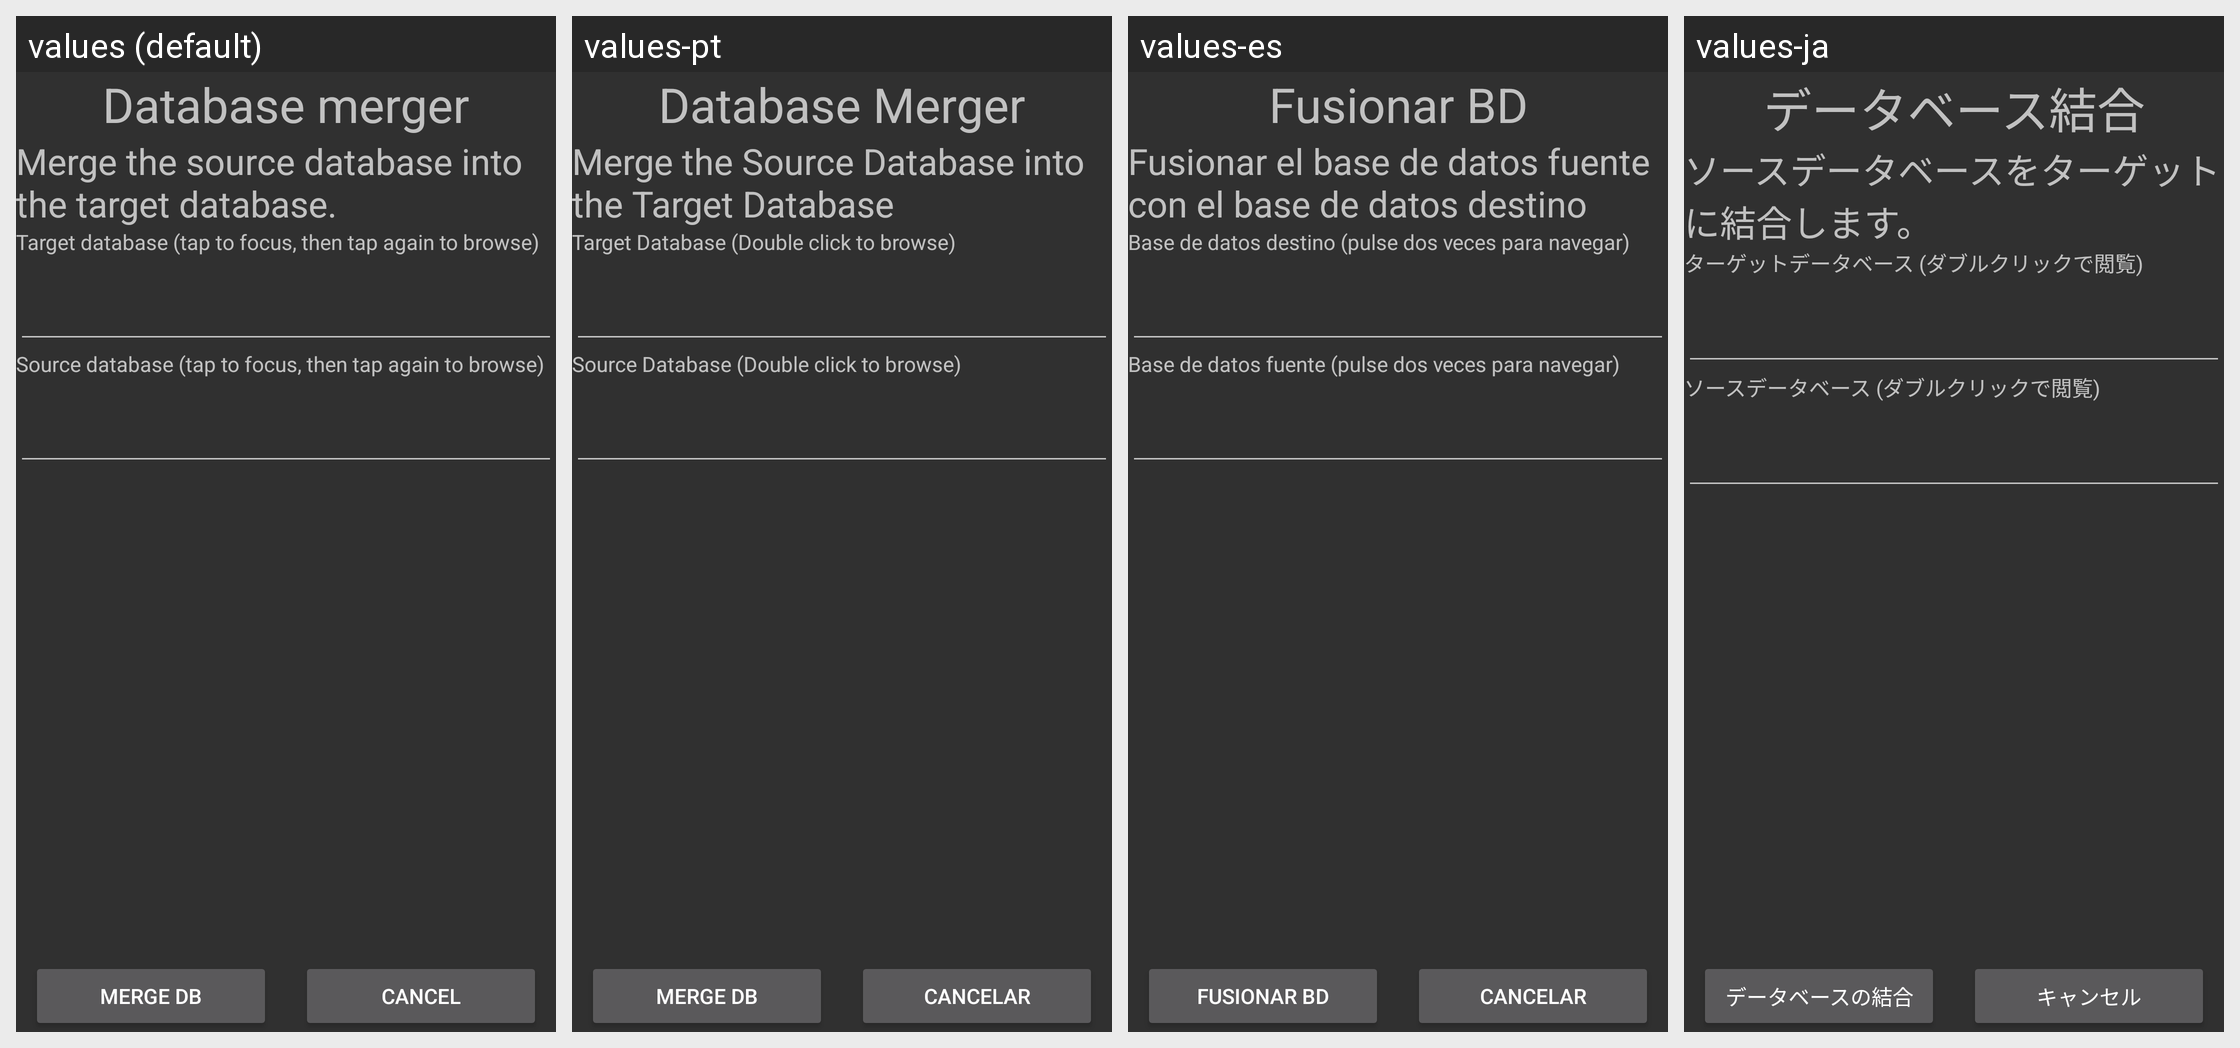

Here is an Android app screen in its default locale and in the app's own translations. Write out the translated-string differences for the strings that appear on this screen.
Android screen res/layout/merge_layout.xml rendered under 4 locales, left to right: values (default), values-pt, values-es, values-ja. Device: Nexus 5 (rendered at 1080×1920; each locale shown at half size, 540×960, under a caption strip naming it); theme AnyMemo.Theme.Dark.
Other locales in the repository, not shown: values-cs, values-de, values-fi, values-fr, values-it, values-ko, values-pl, values-pt-rBR, values-ru, values-zh-rCN, values-zh-rTW.
Strings drawn on this screen, with the default value and each locale's value (text and hints the layout hard-codes, and strings that could not be matched under every locale, appear in the picture but are not listed):

db_merger_title
  values: Database merger
  values-pt: Database Merger
  values-es: Fusionar BD
  values-ja: データベース結合

db_merger_explaination
  values: Merge the source database into the target database.
  values-pt: Merge the Source Database into the Target Database
  values-es: Fusionar el base de datos fuente con el base de datos destino
  values-ja: ソースデータベースをターゲットに結合します。

target_db_text
  values: Target database (tap to focus, then tap again to browse)
  values-pt: Target Database (Double click to browse)
  values-es: Base de datos destino (pulse dos veces para navegar)
  values-ja: ターゲットデータベース (ダブルクリックで閲覧)

source_db_text
  values: Source database (tap to focus, then tap again to browse)
  values-pt: Source Database (Double click to browse)
  values-es: Base de datos fuente (pulse dos veces para navegar)
  values-ja: ソースデータベース (ダブルクリックで閲覧)

merge_db_text
  values: Merge DB
  values-pt: Merge DB
  values-es: Fusionar BD
  values-ja: データベースの結合

cancel_text
  values: Cancel
  values-pt: Cancelar
  values-es: Cancelar
  values-ja: キャンセル
